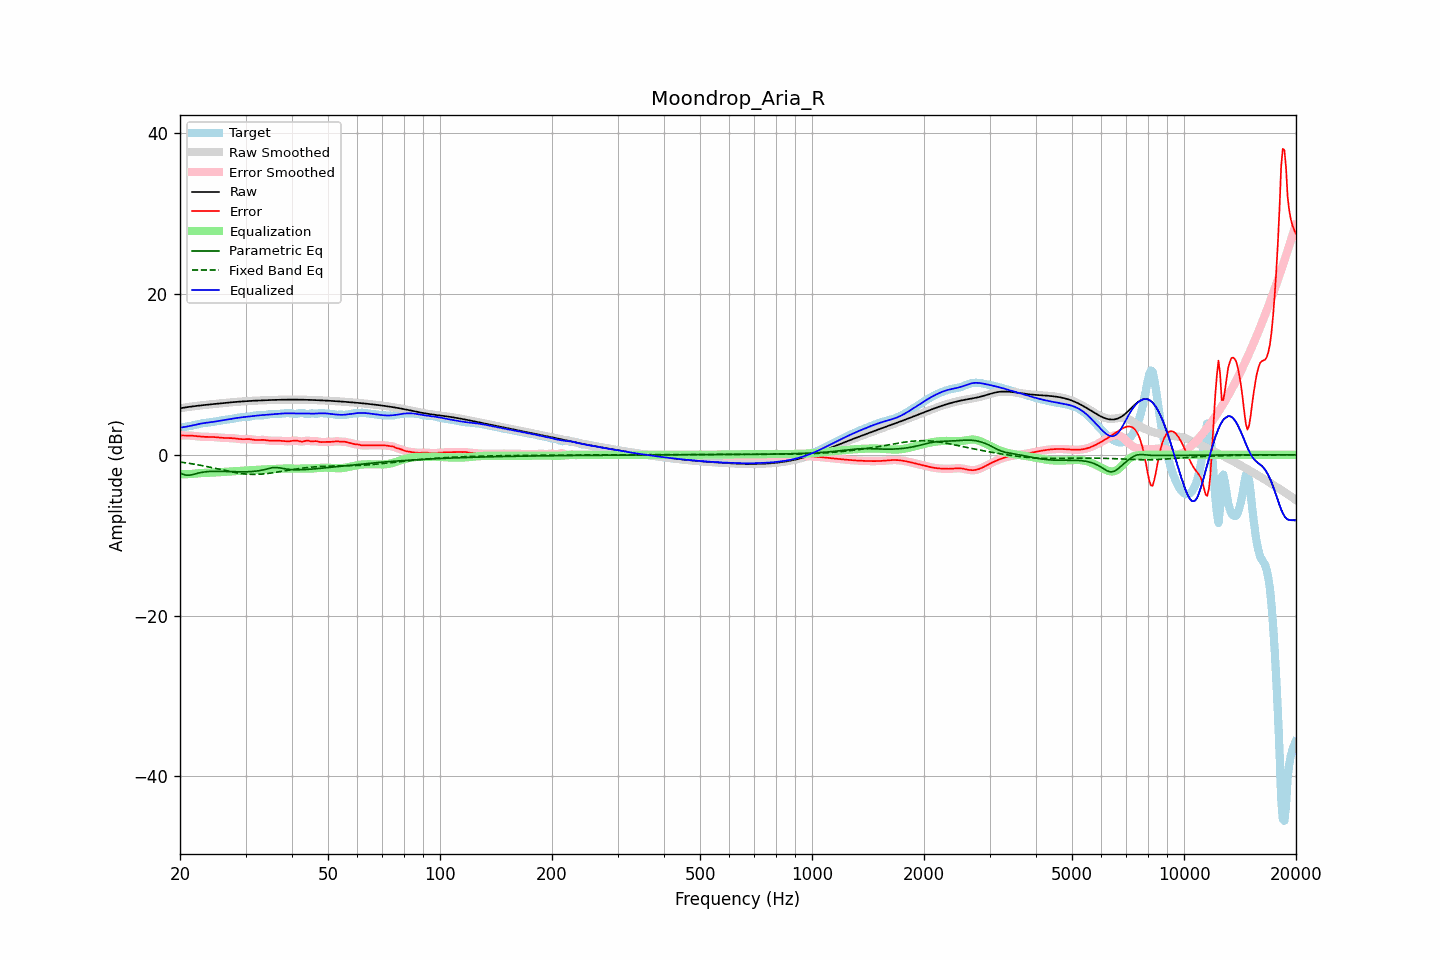

Values plotted in this chart, from the file beside it:
frequency, raw, error, smoothed, error_smoothed, equalization, parametric_eq, fixed_band_eq, equalized_raw, equalized_smoothed, target
20.00, 5.79, 2.41, 5.79, 2.41, -2.41, -2.26, -0.90, 3.38, 3.38, 3.38
20.20, 5.83, 2.41, 5.83, 2.41, -2.42, -2.35, -0.92, 3.41, 3.41, 3.41
20.40, 5.86, 2.41, 5.86, 2.41, -2.42, -2.43, -0.95, 3.44, 3.44, 3.45
20.61, 5.89, 2.41, 5.89, 2.41, -2.42, -2.48, -0.98, 3.47, 3.47, 3.48
20.81, 5.92, 2.41, 5.92, 2.41, -2.41, -2.53, -1.01, 3.51, 3.51, 3.51
21.02, 5.95, 2.41, 5.95, 2.41, -2.40, -2.53, -1.04, 3.55, 3.55, 3.54
21.23, 5.98, 2.40, 5.98, 2.40, -2.39, -2.53, -1.07, 3.58, 3.58, 3.57
21.44, 6.01, 2.39, 6.01, 2.39, -2.38, -2.49, -1.10, 3.62, 3.62, 3.62
21.66, 6.03, 2.37, 6.03, 2.37, -2.36, -2.45, -1.14, 3.67, 3.67, 3.66
21.87, 6.06, 2.35, 6.06, 2.35, -2.34, -2.40, -1.17, 3.71, 3.71, 3.71
22.09, 6.08, 2.32, 6.08, 2.32, -2.32, -2.34, -1.20, 3.76, 3.76, 3.76
22.31, 6.11, 2.30, 6.11, 2.30, -2.30, -2.29, -1.24, 3.81, 3.81, 3.81
22.54, 6.13, 2.27, 6.13, 2.28, -2.28, -2.24, -1.28, 3.85, 3.85, 3.86
22.76, 6.15, 2.26, 6.15, 2.26, -2.27, -2.20, -1.31, 3.89, 3.89, 3.90
22.99, 6.18, 2.24, 6.18, 2.25, -2.25, -2.16, -1.35, 3.92, 3.92, 3.93
23.22, 6.20, 2.24, 6.20, 2.24, -2.24, -2.14, -1.39, 3.96, 3.96, 3.96
23.45, 6.22, 2.24, 6.22, 2.24, -2.24, -2.11, -1.43, 3.98, 3.98, 3.98
23.69, 6.24, 2.23, 6.24, 2.23, -2.23, -2.09, -1.47, 4.01, 4.01, 4.01
23.92, 6.26, 2.23, 6.26, 2.23, -2.23, -2.08, -1.52, 4.03, 4.03, 4.03
24.16, 6.28, 2.23, 6.28, 2.23, -2.23, -2.07, -1.56, 4.06, 4.06, 4.05
24.40, 6.30, 2.22, 6.30, 2.23, -2.22, -2.06, -1.60, 4.09, 4.09, 4.08
24.65, 6.32, 2.22, 6.32, 2.21, -2.21, -2.06, -1.64, 4.12, 4.12, 4.11
24.89, 6.34, 2.20, 6.34, 2.20, -2.19, -2.05, -1.69, 4.15, 4.15, 4.14
25.14, 6.36, 2.18, 6.36, 2.18, -2.18, -2.05, -1.73, 4.19, 4.19, 4.18
25.39, 6.38, 2.16, 6.38, 2.16, -2.16, -2.06, -1.78, 4.22, 4.22, 4.22
25.65, 6.40, 2.14, 6.40, 2.14, -2.14, -2.06, -1.82, 4.26, 4.26, 4.26
25.91, 6.42, 2.12, 6.42, 2.12, -2.13, -2.06, -1.87, 4.29, 4.30, 4.30
26.16, 6.44, 2.11, 6.44, 2.11, -2.12, -2.07, -1.91, 4.33, 4.33, 4.34
26.43, 6.46, 2.10, 6.46, 2.10, -2.11, -2.07, -1.96, 4.36, 4.36, 4.37
26.69, 6.48, 2.09, 6.48, 2.09, -2.10, -2.08, -2.00, 4.39, 4.39, 4.39
26.96, 6.50, 2.09, 6.50, 2.09, -2.09, -2.09, -2.04, 4.41, 4.41, 4.41
27.23, 6.52, 2.08, 6.52, 2.08, -2.08, -2.09, -2.08, 4.44, 4.44, 4.44
27.50, 6.54, 2.08, 6.54, 2.08, -2.07, -2.10, -2.12, 4.47, 4.47, 4.46
27.77, 6.56, 2.06, 6.56, 2.06, -2.05, -2.10, -2.16, 4.50, 4.50, 4.49
28.05, 6.57, 2.05, 6.57, 2.04, -2.03, -2.11, -2.20, 4.54, 4.54, 4.53
28.33, 6.59, 2.02, 6.59, 2.02, -2.02, -2.11, -2.23, 4.57, 4.57, 4.57
28.62, 6.61, 1.99, 6.61, 1.99, -2.00, -2.11, -2.27, 4.61, 4.61, 4.61
28.90, 6.62, 1.97, 6.62, 1.97, -1.98, -2.12, -2.30, 4.64, 4.64, 4.65
29.19, 6.64, 1.96, 6.64, 1.96, -1.97, -2.12, -2.33, 4.66, 4.66, 4.68
29.48, 6.65, 1.95, 6.65, 1.95, -1.97, -2.12, -2.35, 4.69, 4.69, 4.71
29.78, 6.66, 1.95, 6.66, 1.95, -1.96, -2.12, -2.37, 4.71, 4.71, 4.71
30.08, 6.68, 1.96, 6.68, 1.96, -1.95, -2.11, -2.39, 4.73, 4.73, 4.72
30.38, 6.69, 1.96, 6.69, 1.96, -1.94, -2.11, -2.41, 4.75, 4.75, 4.73
30.68, 6.70, 1.96, 6.70, 1.95, -1.93, -2.10, -2.42, 4.77, 4.77, 4.74
30.99, 6.71, 1.94, 6.71, 1.93, -1.91, -2.09, -2.43, 4.80, 4.80, 4.78
31.30, 6.72, 1.90, 6.72, 1.90, -1.90, -2.07, -2.44, 4.82, 4.82, 4.82
31.61, 6.74, 1.87, 6.73, 1.87, -1.89, -2.06, -2.44, 4.85, 4.85, 4.86
31.93, 6.74, 1.84, 6.74, 1.85, -1.87, -2.04, -2.44, 4.87, 4.87, 4.90
32.24, 6.75, 1.84, 6.75, 1.84, -1.86, -2.01, -2.43, 4.89, 4.89, 4.92
32.57, 6.76, 1.84, 6.76, 1.84, -1.85, -1.98, -2.42, 4.91, 4.91, 4.93
32.89, 6.77, 1.85, 6.77, 1.85, -1.85, -1.95, -2.41, 4.93, 4.93, 4.92
33.22, 6.78, 1.86, 6.78, 1.86, -1.84, -1.91, -2.40, 4.94, 4.94, 4.92
33.55, 6.79, 1.86, 6.79, 1.86, -1.83, -1.86, -2.38, 4.96, 4.96, 4.93
33.89, 6.80, 1.84, 6.80, 1.84, -1.82, -1.81, -2.36, 4.98, 4.98, 4.96
34.23, 6.80, 1.81, 6.80, 1.81, -1.81, -1.76, -2.34, 4.99, 4.99, 4.99
34.57, 6.81, 1.78, 6.81, 1.78, -1.80, -1.71, -2.31, 5.01, 5.01, 5.03
34.92, 6.82, 1.76, 6.82, 1.76, -1.78, -1.66, -2.29, 5.03, 5.03, 5.06
35.27, 6.83, 1.75, 6.83, 1.75, -1.77, -1.62, -2.26, 5.05, 5.05, 5.07
35.62, 6.83, 1.76, 6.83, 1.76, -1.76, -1.59, -2.23, 5.07, 5.07, 5.08
35.97, 6.84, 1.76, 6.84, 1.76, -1.76, -1.58, -2.20, 5.08, 5.08, 5.08
... 635 more rows
